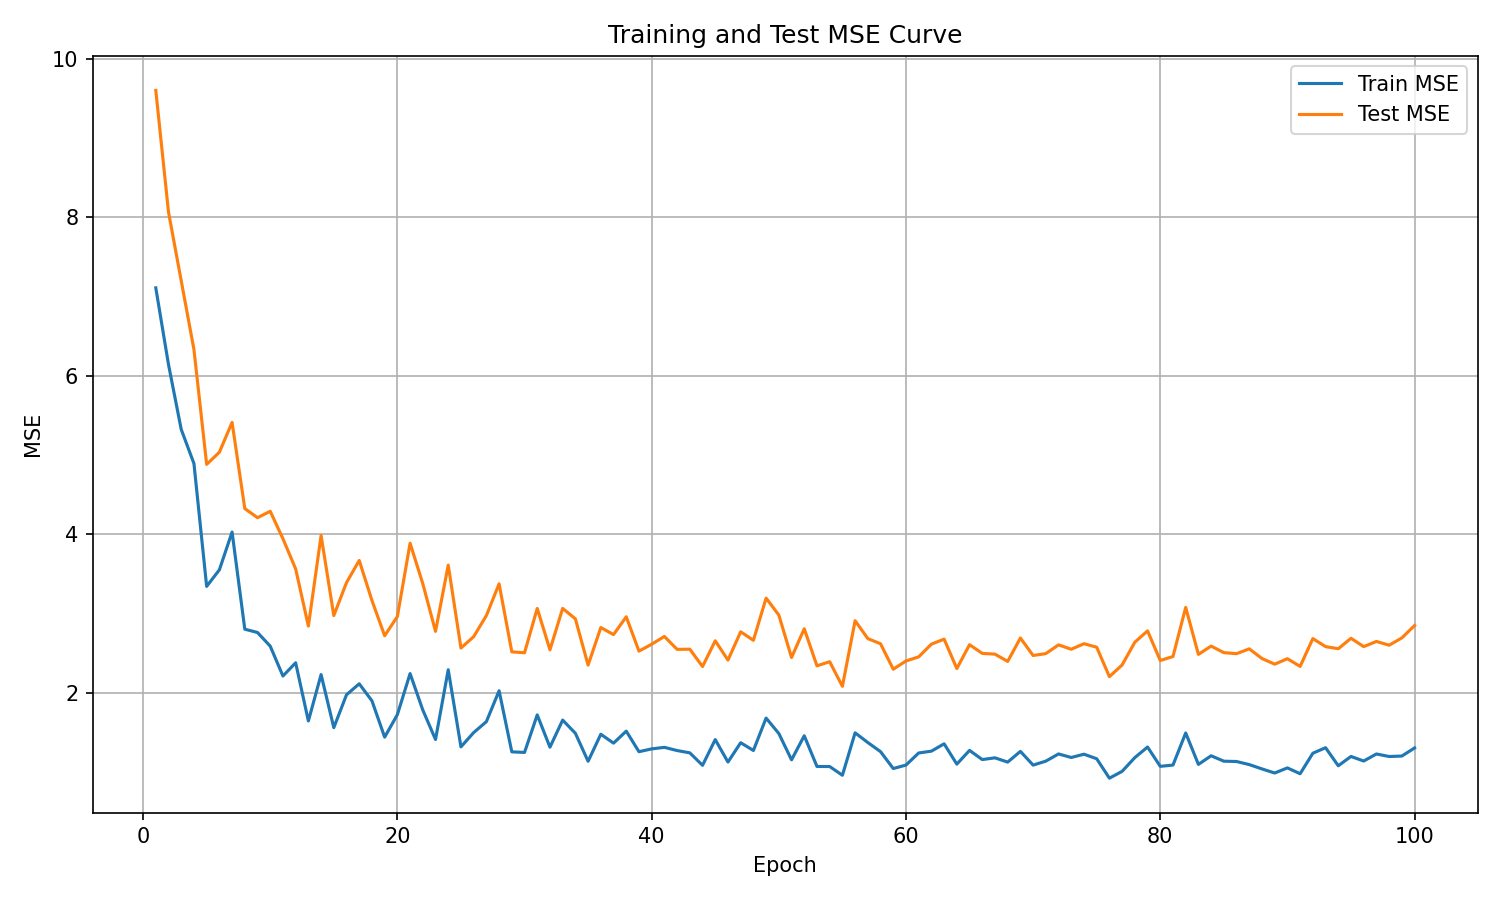

Values plotted in this chart, from the file beside it:
epoch, train_mse, test_mse
1, 7.109, 9.603
2, 6.141, 8.066
3, 5.323, 7.199
4, 4.892, 6.332
5, 3.341, 4.881
6, 3.55, 5.035
7, 4.026, 5.411
8, 2.8, 4.323
9, 2.759, 4.208
10, 2.586, 4.289
11, 2.209, 3.942
12, 2.376, 3.561
13, 1.642, 2.84
14, 2.227, 3.983
15, 1.557, 2.972
16, 1.972, 3.389
17, 2.111, 3.668
18, 1.896, 3.163
19, 1.437, 2.717
20, 1.722, 2.96
21, 2.24, 3.886
22, 1.78, 3.374
23, 1.408, 2.773
24, 2.288, 3.609
25, 1.314, 2.562
26, 1.495, 2.706
27, 1.633, 2.973
28, 2.023, 3.373
29, 1.252, 2.514
30, 1.244, 2.502
31, 1.718, 3.062
32, 1.31, 2.54
33, 1.653, 3.063
34, 1.486, 2.93
35, 1.132, 2.347
36, 1.474, 2.821
37, 1.362, 2.732
38, 1.513, 2.957
39, 1.253, 2.523
40, 1.289, 2.61
41, 1.308, 2.709
42, 1.268, 2.546
43, 1.239, 2.547
44, 1.081, 2.329
45, 1.406, 2.654
46, 1.123, 2.41
47, 1.367, 2.767
48, 1.269, 2.659
49, 1.678, 3.193
50, 1.483, 2.979
51, 1.151, 2.443
52, 1.455, 2.805
53, 1.067, 2.338
54, 1.066, 2.39
55, 0.9561, 2.079
56, 1.492, 2.907
57, 1.369, 2.681
58, 1.254, 2.616
59, 1.041, 2.295
60, 1.085, 2.399
... 40 more rows
